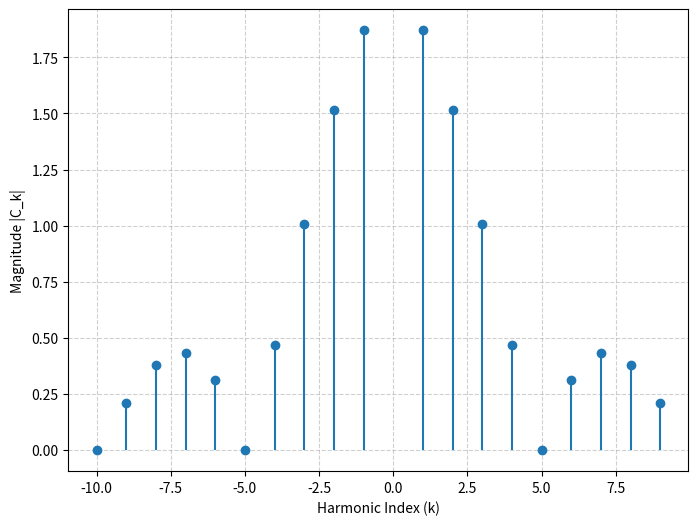

Source code (Python):
import numpy as np
import matplotlib.pyplot as plt

# Define alpha
alpha = 0.8

# Define range for k (excluding k=0 to avoid division by zero)
k_values = np.arange(-10, 10)

# Compute real and imaginary parts of C_k
Ck_real = (5 * np.sin(2 * np.pi * k_values * alpha)) / (np.pi * k_values)
Ck_imag = (5 / (np.pi * k_values)) * (np.cos(2 * np.pi * k_values * alpha) - 1)

# Compute magnitude of C_k
Ck_magnitude = np.sqrt(Ck_real**2 + Ck_imag**2)

# Plot magnitude spectrum
plt.figure(figsize=(8, 6))
plt.stem(k_values, Ck_magnitude, basefmt=" ")
plt.xlabel("Harmonic Index (k)")
plt.ylabel("Magnitude |C_k|")
plt.grid(True, linestyle="--", alpha=0.6)
plt.savefig('spectrum3.png')
plt.show()
